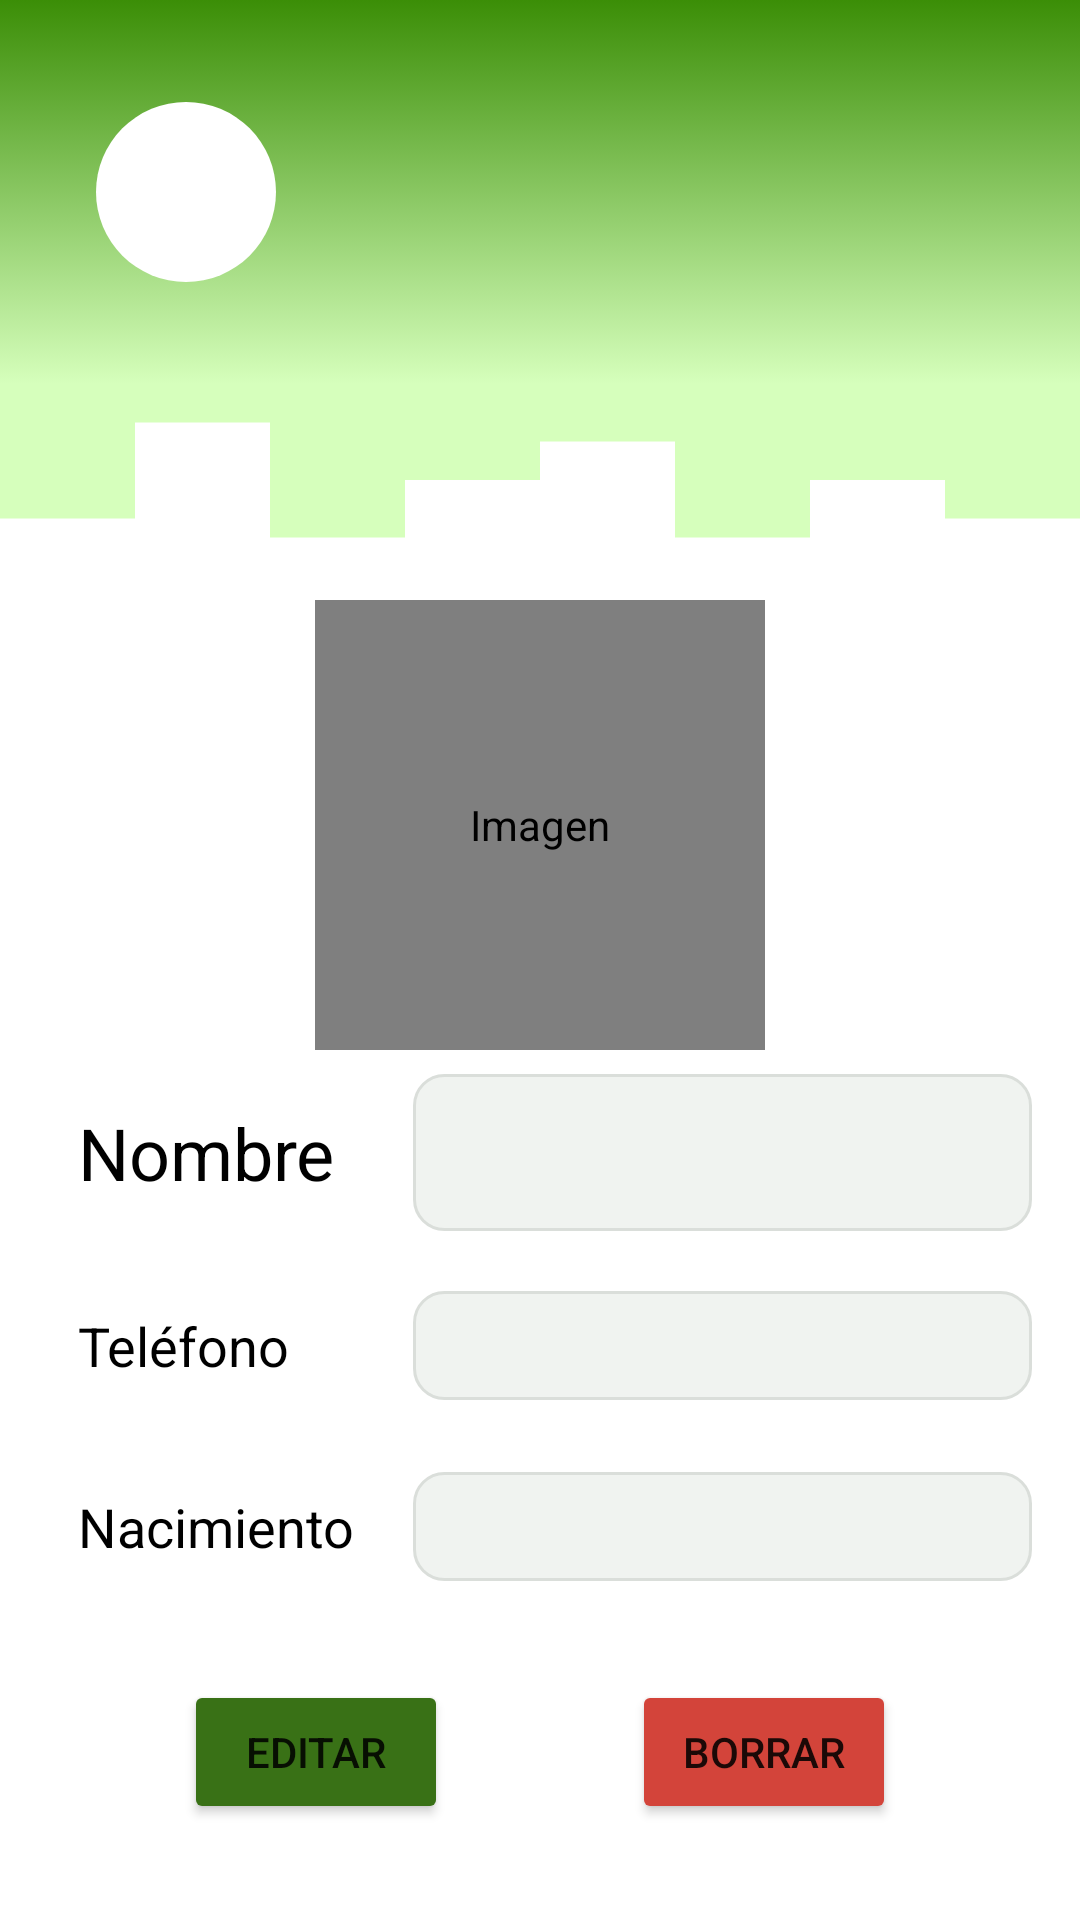

The Android layout XML behind this screen, and the referenced resources:
<!-- AndroidManifest.xml: application theme Theme.Amigos.NoActionBar -->
<!-- res/layout/fragment_ver_amigo.xml -->
<?xml version="1.0" encoding="utf-8"?>
<androidx.constraintlayout.widget.ConstraintLayout xmlns:android="http://schemas.android.com/apk/res/android"
    xmlns:app="http://schemas.android.com/apk/res-auto"
    xmlns:tools="http://schemas.android.com/tools"
    android:layout_width="match_parent"
    android:layout_height="match_parent"
    tools:context=".view.fragment.VerAmigoFragment">

    <TextView
        android:id="@+id/textView10"
        android:layout_width="wrap_content"
        android:layout_height="wrap_content"
        android:layout_marginStart="16dp"
        android:layout_marginTop="16dp"
        android:padding="10dp"
        android:text="@string/tvNacimiento"
        android:textColor="#000000"
        android:textSize="18sp"
        app:layout_constraintStart_toStartOf="parent"
        app:layout_constraintTop_toBottomOf="@+id/textView9" />

    <TextView
        android:id="@+id/textView9"
        android:layout_width="wrap_content"
        android:layout_height="wrap_content"
        android:layout_marginStart="16dp"
        android:layout_marginTop="16dp"
        android:padding="10dp"
        android:text="@string/hint_telefono"
        android:textColor="#000000"
        android:textSize="18sp"
        app:layout_constraintStart_toStartOf="parent"
        app:layout_constraintTop_toBottomOf="@+id/textView8" />

    <TextView
        android:id="@+id/textView8"
        android:layout_width="wrap_content"
        android:layout_height="wrap_content"
        android:layout_marginStart="16dp"
        android:layout_marginTop="8dp"
        android:padding="10dp"
        android:text="@string/cont_nom"
        android:textColor="#000000"
        android:textSize="24sp"
        app:layout_constraintStart_toStartOf="parent"
        app:layout_constraintTop_toBottomOf="@+id/imgVerAmigo" />

    <TextView
        android:id="@+id/tvNombreVer"
        android:layout_width="0dp"
        android:layout_height="wrap_content"
        android:layout_marginStart="16dp"
        android:layout_marginEnd="16dp"
        android:background="@drawable/tv_redondeado"
        android:padding="10dp"
        android:textAlignment="center"
        android:textSize="24sp"
        android:textStyle="bold"
        app:layout_constraintBottom_toBottomOf="@+id/textView8"
        app:layout_constraintEnd_toEndOf="parent"
        app:layout_constraintStart_toEndOf="@+id/textView8"
        app:layout_constraintTop_toTopOf="@+id/textView8" />

    <TextView
        android:id="@+id/tvTelefonoVer"
        android:layout_width="0dp"
        android:layout_height="wrap_content"
        android:layout_marginEnd="16dp"
        android:background="@drawable/tv_redondeado"
        android:padding="6dp"
        android:textAlignment="center"
        android:textSize="18sp"
        app:layout_constraintBottom_toBottomOf="@+id/textView9"
        app:layout_constraintEnd_toEndOf="parent"
        app:layout_constraintStart_toStartOf="@+id/tvNombreVer"
        app:layout_constraintTop_toTopOf="@+id/textView9" />

    <TextView
        android:id="@+id/tvFechaNacVer"
        android:layout_width="0dp"
        android:layout_height="wrap_content"
        android:layout_marginEnd="16dp"
        android:background="@drawable/tv_redondeado"
        android:padding="6dp"
        android:textAlignment="center"
        android:textSize="18sp"
        app:layout_constraintBottom_toBottomOf="@+id/textView10"
        app:layout_constraintEnd_toEndOf="parent"
        app:layout_constraintStart_toStartOf="@+id/tvTelefonoVer"
        app:layout_constraintTop_toTopOf="@+id/textView10" />

    <androidx.constraintlayout.widget.Guideline
        android:id="@+id/guideline13"
        android:layout_width="wrap_content"
        android:layout_height="wrap_content"
        android:orientation="horizontal"
        app:layout_constraintGuide_percent="0.20" />

    <androidx.constraintlayout.widget.Guideline
        android:id="@+id/guideline14"
        android:layout_width="wrap_content"
        android:layout_height="wrap_content"
        android:orientation="horizontal"
        app:layout_constraintGuide_percent="0.3" />

    <View
        android:id="@+id/view11"
        android:layout_width="0dp"
        android:layout_height="0dp"
        android:background="@drawable/bg_inicio"
        app:layout_constraintBottom_toTopOf="@+id/guideline13"
        app:layout_constraintEnd_toEndOf="parent"
        app:layout_constraintHorizontal_bias="0.0"
        app:layout_constraintStart_toStartOf="parent"
        app:layout_constraintTop_toTopOf="parent"
        app:layout_constraintVertical_bias="0.0" />

    <View
        android:id="@+id/view12"
        android:layout_width="0dp"
        android:layout_height="0dp"
        android:background="@drawable/ic_olacuadrada"
        app:layout_constraintBottom_toTopOf="@+id/guideline14"
        app:layout_constraintEnd_toEndOf="parent"
        app:layout_constraintStart_toStartOf="parent"
        app:layout_constraintTop_toTopOf="@+id/guideline13" />

    <de.hdodenhof.circleimageview.CircleImageView
        android:id="@+id/imgVerAmigo"
        android:layout_width="150dp"
        android:layout_height="150dp"
        android:layout_marginTop="8dp"
        android:background="@drawable/imgamigos"
        android:contentDescription="@string/cont_imagen"
        app:layout_constraintEnd_toEndOf="parent"
        app:layout_constraintStart_toStartOf="parent"
        app:layout_constraintTop_toTopOf="@+id/guideline14" />

    <ImageButton
        android:id="@+id/btAtrasVerAmigo"
        android:layout_width="wrap_content"
        android:layout_height="wrap_content"
        android:layout_marginStart="32dp"
        android:layout_marginTop="8dp"
        android:layout_marginBottom="8dp"
        android:background="@drawable/boton_redondeado_atras"
        android:backgroundTint="#FFFFFF"
        android:contentDescription="@string/cont_atras"
        android:src="@drawable/ic_back"
        app:backgroundTint="#FFFFFF"
        app:layout_constraintBottom_toTopOf="@+id/guideline13"
        app:layout_constraintStart_toStartOf="parent"
        app:layout_constraintTop_toTopOf="parent" />

    <Button
        android:id="@+id/btEditar"
        android:layout_width="wrap_content"
        android:layout_height="wrap_content"
        android:layout_marginBottom="32dp"
        android:backgroundTint="#397116"
        android:text="@string/btEditar"
        app:layout_constraintBottom_toBottomOf="parent"
        app:layout_constraintEnd_toStartOf="@+id/btBorrar"
        app:layout_constraintHorizontal_bias="0.5"
        app:layout_constraintStart_toStartOf="parent" />

    <Button
        android:id="@+id/btBorrar"
        android:layout_width="wrap_content"
        android:layout_height="wrap_content"
        android:layout_marginBottom="32dp"
        android:backgroundTint="@color/rojoAlerta"
        android:text="@string/btBorrar"
        app:layout_constraintBottom_toBottomOf="parent"
        app:layout_constraintEnd_toEndOf="parent"
        app:layout_constraintHorizontal_bias="0.5"
        app:layout_constraintStart_toEndOf="@+id/btEditar" />

    <TextView
        android:id="@+id/tvNumeroLlamadasVer"
        android:layout_width="0dp"
        android:layout_height="wrap_content"
        android:layout_marginStart="32dp"
        android:layout_marginTop="8dp"
        android:layout_marginEnd="32dp"
        android:layout_marginBottom="8dp"
        android:textAlignment="viewEnd"
        android:textColor="#FFFFFF"
        android:textSize="30sp"
        android:textStyle="bold"
        app:layout_constraintBottom_toTopOf="@+id/guideline13"
        app:layout_constraintEnd_toEndOf="@id/view11"
        app:layout_constraintStart_toEndOf="@+id/btAtrasVerAmigo"
        app:layout_constraintTop_toTopOf="@id/view11" />

</androidx.constraintlayout.widget.ConstraintLayout>
<!-- resources referenced by this layout -->
<resources>
  <color name="rojoAlerta">#D3443A</color>
  <!-- drawable bg_inicio (drawable) -->
  <?xml version="1.0" encoding="utf-8"?>
  <selector xmlns:android="http://schemas.android.com/apk/res/android">
      <item>
          <shape>
              <gradient android:angle="270"
                  android:startColor="#3B8E07"
                  android:endColor="#D6FFBC" />
          </shape>
      </item>
  </selector>
  <!-- drawable boton_redondeado_atras (drawable) -->
  <?xml version="1.0" encoding="utf-8"?>
  <shape xmlns:android="http://schemas.android.com/apk/res/android">
      <size android:height="60dp" android:width="60dp"></size>
      <corners android:radius="30dp"></corners>
      <solid android:color="#FFFFFF" />
  </shape>
  <!-- drawable ic_olacuadrada (drawable) -->
  <vector xmlns:android="http://schemas.android.com/apk/res/android"
      android:width="1440dp"
      android:height="320dp"
      android:viewportWidth="1440"
      android:viewportHeight="320">
    <path
        android:pathData="M0,224L0,224L180,224L180,64L360,64L360,256L540,256L540,160L720,160L720,96L900,96L900,256L1080,256L1080,160L1260,160L1260,224L1440,224L1440,0L1260,0L1260,0L1080,0L1080,0L900,0L900,0L720,0L720,0L540,0L540,0L360,0L360,0L180,0L180,0L0,0L0,0Z"
        android:fillColor="#D6FFBC"/>
  </vector>
  <!-- drawable imgamigos: jpg bitmap (drawable-v24, 22173 bytes) -->
  <!-- drawable tv_redondeado (drawable) -->
  <?xml version="1.0" encoding="utf-8"?>
  <selector xmlns:android="http://schemas.android.com/apk/res/android">
      <item>
          <shape>
              <corners android:radius="10dp" />
              <solid android:color="#F0F3F0" />
              <stroke android:color="#DADEDA" android:width="1dp" />
          </shape>
      </item>
  </selector>
  <string name="btBorrar">Borrar</string>
  <string name="btEditar">Editar</string>
  <string name="cont_atras">Atrás</string>
  <string name="cont_imagen">Imagen</string>
  <string name="cont_nom">Nombre</string>
  <string name="hint_telefono">Teléfono</string>
  <string name="tvNacimiento">Nacimiento</string>
  <style name="Theme.Amigos.NoActionBar">
          <item name="windowActionBar">false</item>
          <item name="windowNoTitle">true</item>
      </style>
</resources>
